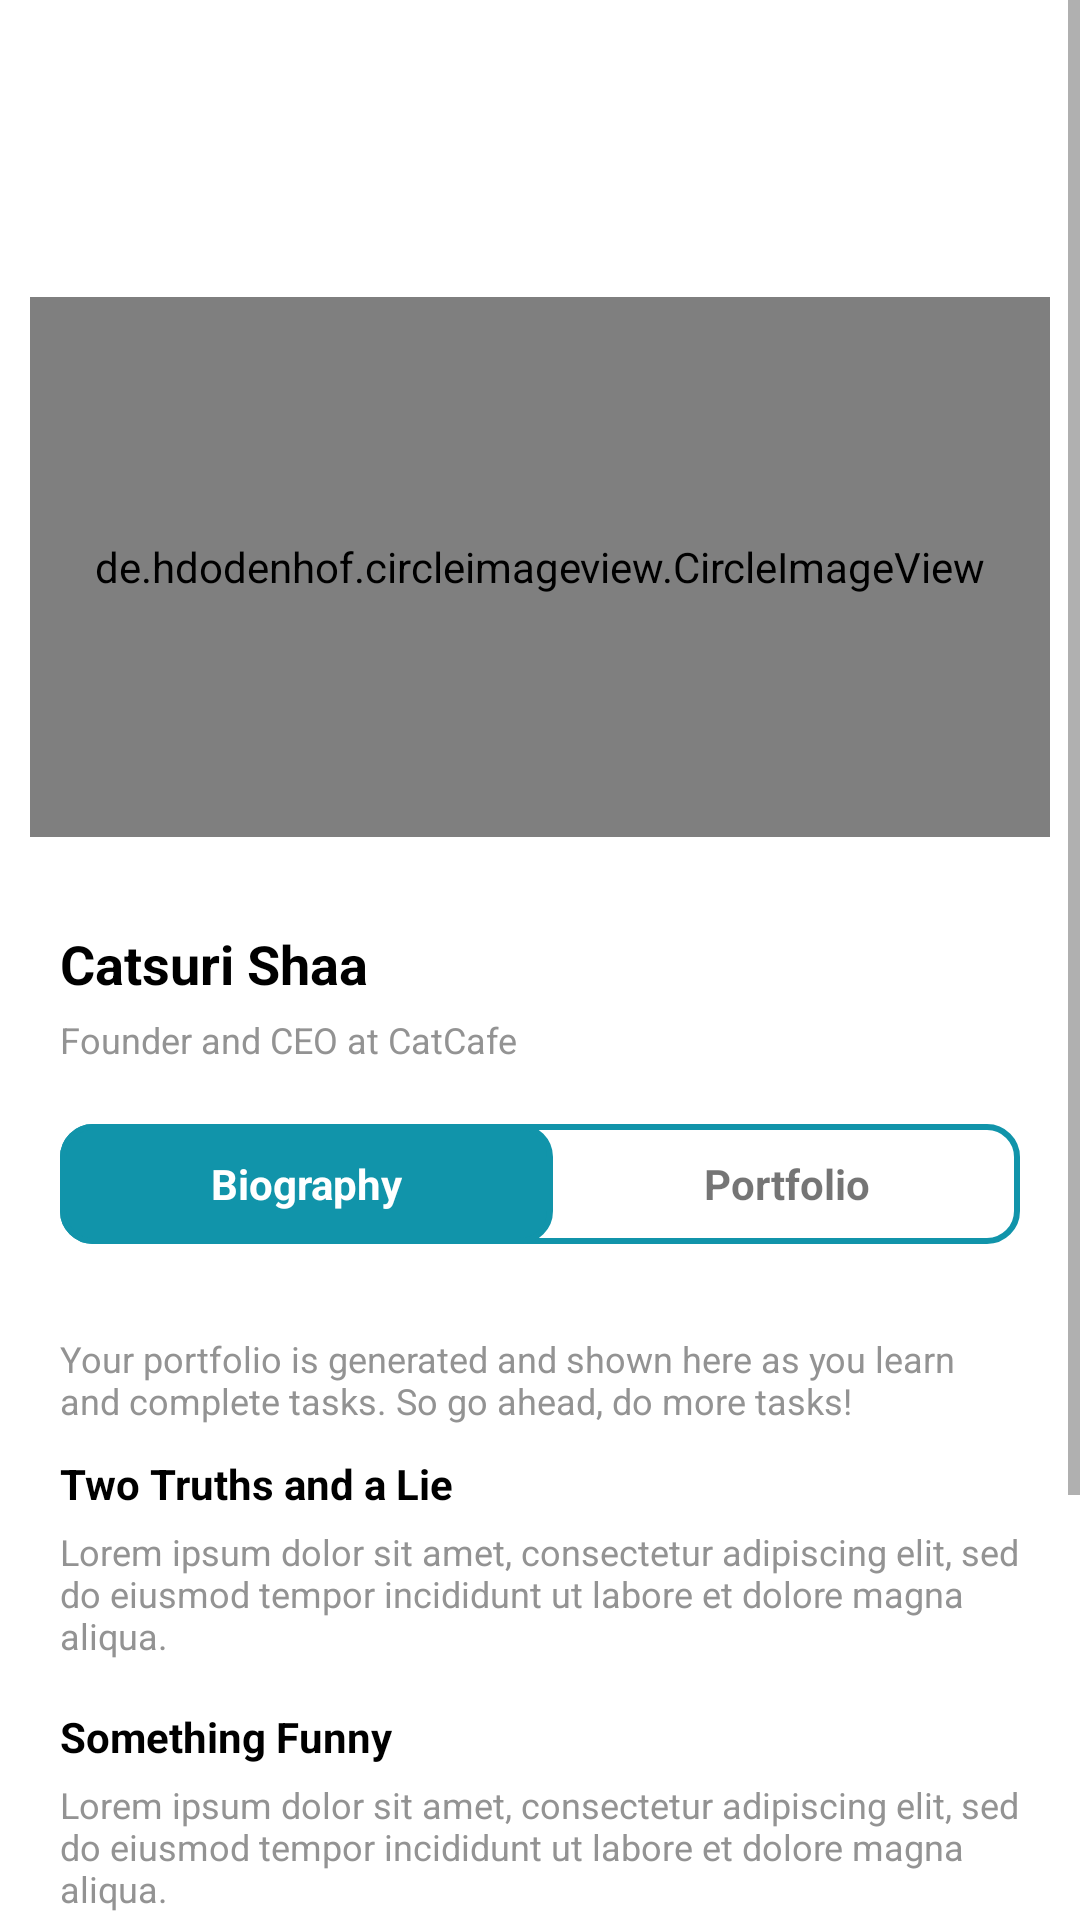

Produce the Android XML layout that renders to this screen, including the resource entries it uses.
<!-- AndroidManifest.xml: application theme Theme.LearNet -->
<!-- res/layout/fragment_user_profile.xml -->
<?xml version="1.0" encoding="utf-8"?>
<RelativeLayout xmlns:android="http://schemas.android.com/apk/res/android"
    xmlns:tools="http://schemas.android.com/tools"
    android:layout_width="match_parent"
    android:layout_height="match_parent"
    tools:context=".ui.profile.UserProfileFragment">

    <ScrollView
        android:layout_width="match_parent"
        android:layout_height="match_parent">

    <LinearLayout
        android:layout_width="match_parent"
        android:layout_height="wrap_content"
        android:paddingBottom="50dp"
        android:orientation="vertical">

    <TableLayout
        android:id="@+id/tl_profile_edit_pencil_container"
        android:layout_width="match_parent"
        android:layout_height="wrap_content">
        <TableRow
            android:gravity="end"
            android:padding="25dp">
            <TextView
                android:id="@+id/tv_edit_profile_pencil"
                android:layout_width="24dp"
                android:layout_height="wrap_content"
                android:background="@drawable/ic_pencil"
                android:text=""/>
        </TableRow>
    </TableLayout>

    <de.hdodenhof.circleimageview.CircleImageView
        xmlns:app="http://schemas.android.com/apk/res-auto"
        android:id="@+id/iv_user_profile_image"
        android:layout_width="match_parent"
        android:layout_height="180dp"
        android:layout_marginStart="10dp"
        android:layout_marginTop="30dp"
        android:layout_marginEnd="10dp"
        android:layout_marginBottom="10dp"
        android:foregroundGravity="center"
        android:src="@drawable/cat_happy"
        app:civ_border_width="0dp"
        app:civ_border_color="#FFFFFFFF"/>

    <TextView
        android:id="@+id/tv_user_full_name"
        android:layout_width="match_parent"
        android:layout_height="wrap_content"
        android:layout_marginTop="20dp"
        android:layout_marginLeft="20dp"
        android:layout_marginRight="20dp"
        android:textStyle="bold"
        android:textSize="18sp"
        android:textColor="@color/black"
        android:text="Catsuri Shaa"/>

    <TextView
        android:id="@+id/tv_user_job_title"
        android:layout_width="match_parent"
        android:layout_height="wrap_content"
        android:layout_marginTop="5dp"
        android:layout_marginLeft="20dp"
        android:layout_marginRight="20dp"
        android:textStyle="normal"
        android:textSize="12sp"
        android:textColor="@color/deep_grey"
        android:text="Founder and CEO at CatCafe"/>

    <TableLayout
        android:id="@+id/tl_bio_content_tabs"
        android:layout_width="match_parent"
        android:layout_height="wrap_content"
        android:layout_margin="20dp"
        android:stretchColumns="0,1"
        android:gravity="center"
        android:background="@drawable/round_corners_with_border">
        <TableRow>

            <TextView
                android:id="@+id/tv_biography_tab"
                android:layout_width="match_parent"
                android:layout_height="40dp"
                android:gravity="center"
                android:textStyle="bold"
                android:textColor="@color/white"
                android:background="@drawable/round_corners_with_background"
                android:text="Biography"/>

            <TextView
                android:id="@+id/tv_portfolio_tab"
                android:layout_width="match_parent"
                android:layout_height="40dp"
                android:gravity="center"
                android:textStyle="bold"
                android:text="Portfolio"/>

        </TableRow>
    </TableLayout>

    <TextView
        android:id="@+id/tv_user_portfolio_part_1"
        android:layout_width="match_parent"
        android:layout_height="wrap_content"
        android:layout_marginTop="10dp"
        android:layout_marginLeft="20dp"
        android:layout_marginRight="20dp"
        android:textStyle="normal"
        android:textSize="12sp"
        android:textColor="@color/deep_grey"
        android:text="@string/portfolio_placeholder"/>

    <TextView
        android:id="@+id/tv_user_bio_part_1"
        android:layout_width="match_parent"
        android:layout_height="wrap_content"
        android:layout_marginTop="10dp"
        android:layout_marginLeft="20dp"
        android:layout_marginRight="20dp"
        android:textStyle="bold"
        android:textSize="14sp"
        android:textColor="@color/black"
        android:text="Two Truths and a Lie"/>

    <TextView
        android:id="@+id/tv_user_bio_part_1_body"
        android:layout_width="match_parent"
        android:layout_height="wrap_content"
        android:layout_marginTop="5dp"
        android:layout_marginLeft="20dp"
        android:layout_marginRight="20dp"
        android:textStyle="normal"
        android:textSize="12sp"
        android:textColor="@color/deep_grey"
        android:text="Lorem ipsum dolor sit amet, consectetur adipiscing elit, sed do eiusmod tempor incididunt ut labore et dolore magna aliqua."/>

    <TextView
        android:id="@+id/tv_user_bio_part_2"
        android:layout_width="match_parent"
        android:layout_height="wrap_content"
        android:layout_marginTop="16dp"
        android:layout_marginLeft="20dp"
        android:layout_marginRight="20dp"
        android:textStyle="bold"
        android:textSize="14sp"
        android:textColor="@color/black"
        android:text="Something Funny"/>

    <TextView
        android:id="@+id/tv_user_bio_part_2_body"
        android:layout_width="match_parent"
        android:layout_height="wrap_content"
        android:layout_marginTop="5dp"
        android:layout_marginLeft="20dp"
        android:layout_marginRight="20dp"
        android:textStyle="normal"
        android:textSize="12sp"
        android:textColor="@color/deep_grey"
        android:text="Lorem ipsum dolor sit amet, consectetur adipiscing elit, sed do eiusmod tempor incididunt ut labore et dolore magna aliqua."/>


    <TextView
        android:id="@+id/tv_user_bio_part_3"
        android:layout_width="match_parent"
        android:layout_height="wrap_content"
        android:layout_marginTop="16dp"
        android:layout_marginLeft="20dp"
        android:layout_marginRight="20dp"
        android:textStyle="bold"
        android:textSize="14sp"
        android:textColor="@color/black"
        android:text="Interests and Hobbies"/>

    <TextView
        android:id="@+id/tv_user_bio_part_3_body"
        android:layout_width="match_parent"
        android:layout_height="wrap_content"
        android:layout_marginTop="5dp"
        android:layout_marginLeft="20dp"
        android:layout_marginRight="20dp"
        android:layout_marginBottom="50dp"
        android:textStyle="normal"
        android:textSize="12sp"
        android:textColor="@color/deep_grey"
        android:text="Lorem ipsum dolor sit amet, consectetur adipiscing elit, sed do eiusmod tempor incididunt ut labore et dolore magna aliqua."/>

    </LinearLayout>
    </ScrollView>
</RelativeLayout>
<!-- resources referenced by this layout -->
<resources>
  <color name="black">#FF000000</color>
  <color name="deep_grey">#939393</color>
  <color name="white">#FFFFFF</color>
  <!-- drawable round_corners_with_background (drawable) -->
  <?xml version="1.0" encoding="UTF-8"?>
  <shape xmlns:android="http://schemas.android.com/apk/res/android">
      <solid android:color="@color/aqua"/>
      <stroke android:width="2dp" android:color="@color/aqua" />
      <corners android:radius="10dp"/>
      <padding android:left="0dp" android:top="0dp" android:right="0dp" android:bottom="0dp" />
  </shape>
  <!-- drawable round_corners_with_border (drawable) -->
  <?xml version="1.0" encoding="UTF-8"?>
  <shape xmlns:android="http://schemas.android.com/apk/res/android">
      <solid android:color="#FFFFFF"/>
      <stroke android:width="2dp" android:color="@color/aqua" />
      <corners android:radius="10dp"/>
      <padding android:left="0dp" android:top="0dp" android:right="0dp" android:bottom="0dp" />
  </shape>
  <string name="portfolio_placeholder">Your portfolio is generated and shown here as you learn and complete tasks. So go ahead, do more tasks!</string>
  <style name="Theme.LearNet" parent="Theme.MaterialComponents.DayNight.DarkActionBar">
          
          <item name="colorPrimary">@color/purple_500</item>
          <item name="colorPrimaryVariant">@color/purple_700</item>
          <item name="colorOnPrimary">@color/white</item>
          
          <item name="colorSecondary">@color/teal_200</item>
          <item name="colorSecondaryVariant">@color/teal_700</item>
          <item name="colorOnSecondary">@color/black</item>
          
          <item name="android:statusBarColor" tools:targetApi="l">?attr/colorPrimaryVariant</item>
          <item name="windowActionBar">false</item>
          <item name="windowNoTitle">true</item>
          <item name="android:windowFullscreen">true</item>
          
      </style>
  <color name="aqua">#1194AA</color>
  <color name="purple_500">#FF6200EE</color>
  <color name="purple_700">#FF3700B3</color>
  <color name="teal_200">#FF03DAC5</color>
  <color name="teal_700">#FF018786</color>
</resources>
